Image classification data set "three_level_classification" (msivaprasanth/CaviScanNet on GitHub). Class labels (4): deep, medium, normal, superficial.

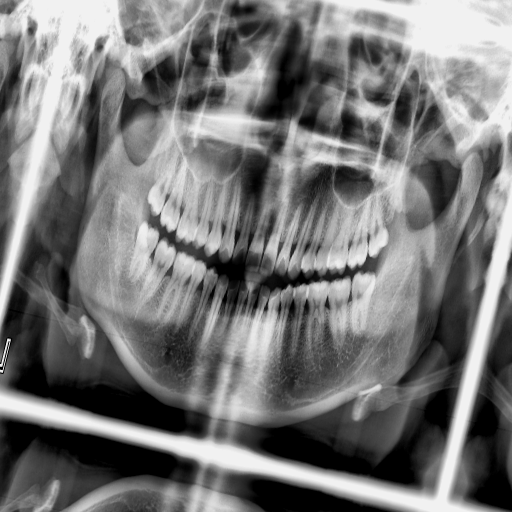
Label: superficial

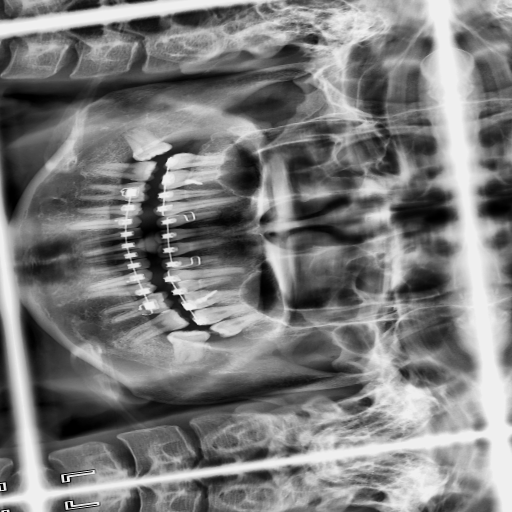
Label: superficial

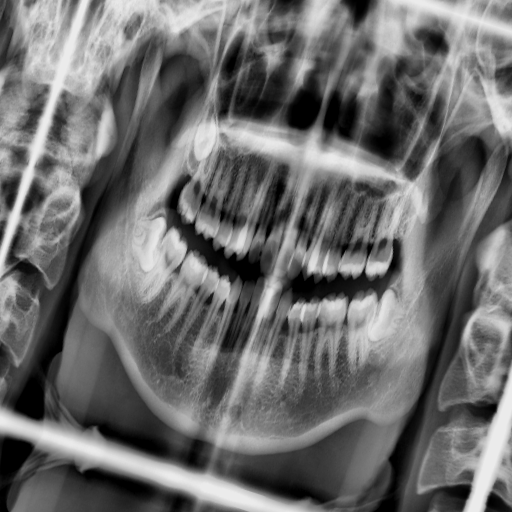
Label: medium

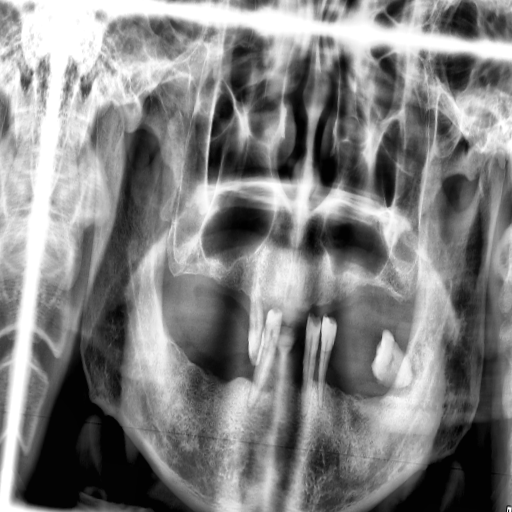
Label: superficial

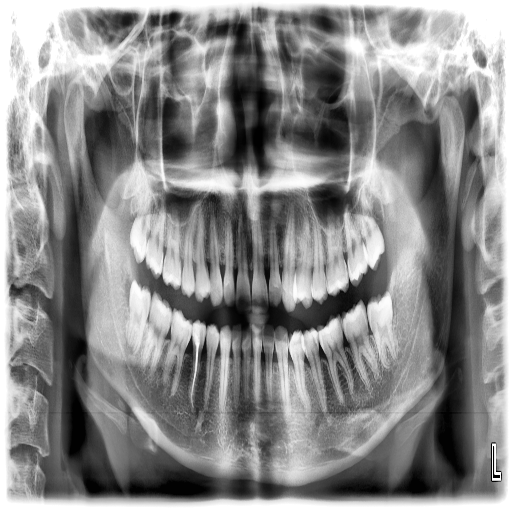
Label: medium

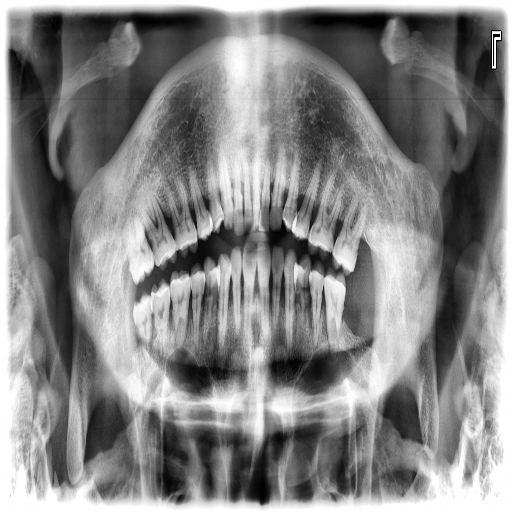
Label: medium
